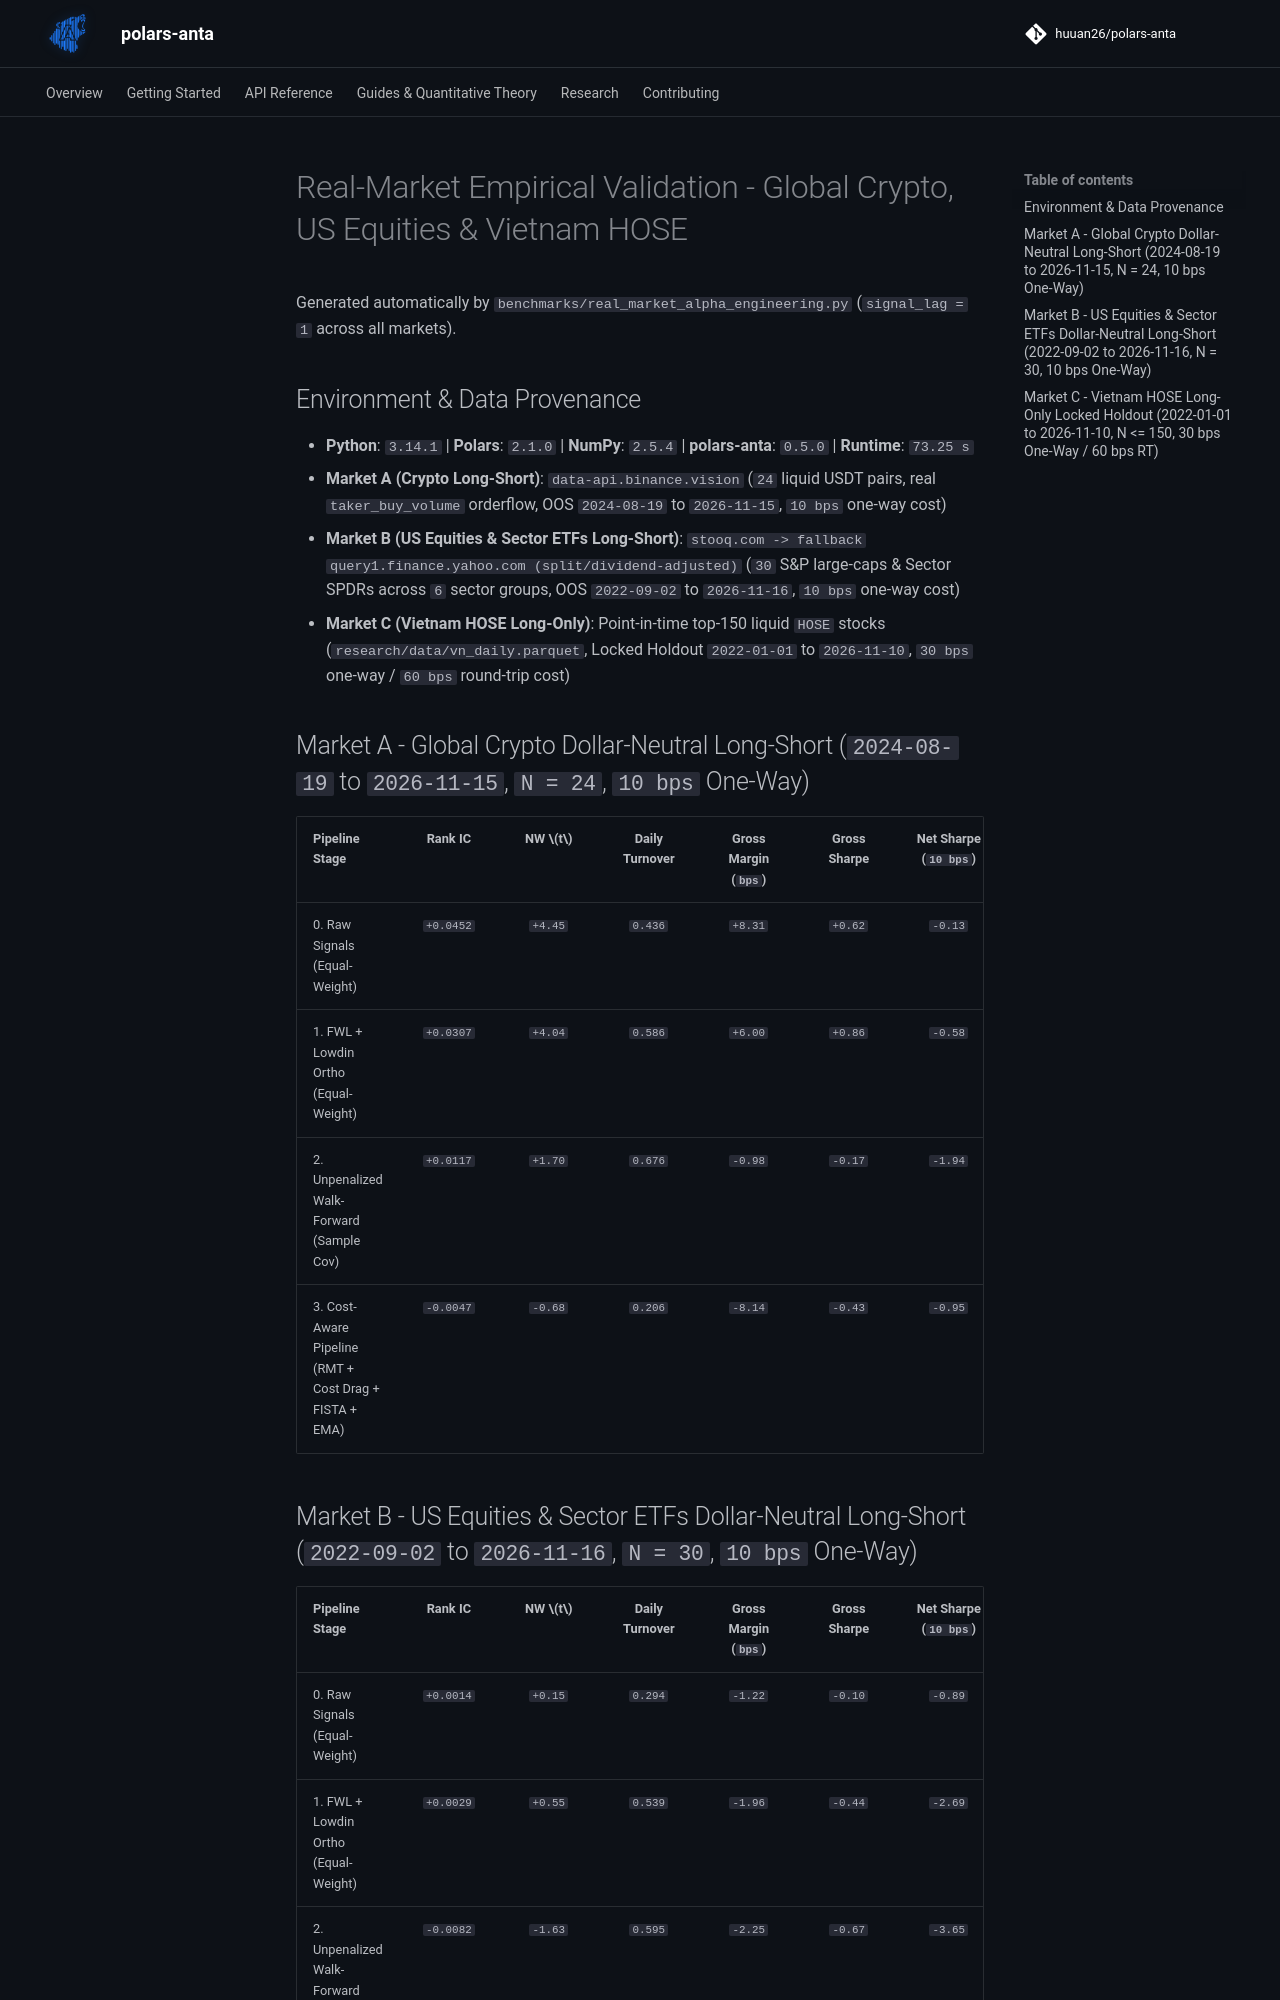

repository: huuan26/polars-anta · page: assets/real_market_alpha_engineering/index.html · generator: mkdocs

# Real-Market Empirical Validation - Global Crypto, US Equities & Vietnam HOSE

Generated automatically by `benchmarks/real_market_alpha_engineering.py` (`signal_lag = 1` across all markets).

## Environment & Data Provenance

- **Python**: `3.14.1` | **Polars**: `2.1.0` | **NumPy**: `2.5.4` | **polars-anta**: `0.5.0` | **Runtime**: `73.25 s`
- **Market A (Crypto Long-Short)**: `data-api.binance.vision` (`24` liquid USDT pairs, real `taker_buy_volume` orderflow, OOS `2024-08-19` to `2026-11-15`, `10 bps` one-way cost)
- **Market B (US Equities & Sector ETFs Long-Short)**: `stooq.com -> fallback query1.finance.yahoo.com (split/dividend-adjusted)` (`30` S&P large-caps & Sector SPDRs across `6` sector groups, OOS `2022-09-02` to `2026-11-16`, `10 bps` one-way cost)
- **Market C (Vietnam HOSE Long-Only)**: Point-in-time top-150 liquid `HOSE` stocks (`research/data/vn_daily.parquet`, Locked Holdout `2022-01-01` to `2026-11-10`, `30 bps` one-way / `60 bps` round-trip cost)

## Market A - Global Crypto Dollar-Neutral Long-Short (`2024-08-19` to `2026-11-15`, `N = 24`, `10 bps` One-Way)

| Pipeline Stage | Rank IC | NW $t$ | Daily Turnover | Gross Margin (`bps`) | Gross Sharpe | Net Sharpe (`10 bps`) |
| :--- | :---: | :---: | :---: | :---: | :---: | :---: |
| 0. Raw Signals (Equal-Weight) | `+0.0452` | `+4.45` | `0.436` | `+8.31` | `+0.62` | `-0.13` |
| 1. FWL + Lowdin Ortho (Equal-Weight) | `+0.0307` | `+4.04` | `0.586` | `+6.00` | `+0.86` | `-0.58` |
| 2. Unpenalized Walk-Forward (Sample Cov) | `+0.0117` | `+1.70` | `0.676` | `-0.98` | `-0.17` | `-1.94` |
| 3. Cost-Aware Pipeline (RMT + Cost Drag + FISTA + EMA) | `-0.0047` | `-0.68` | `0.206` | `-8.14` | `-0.43` | `-0.95` |
